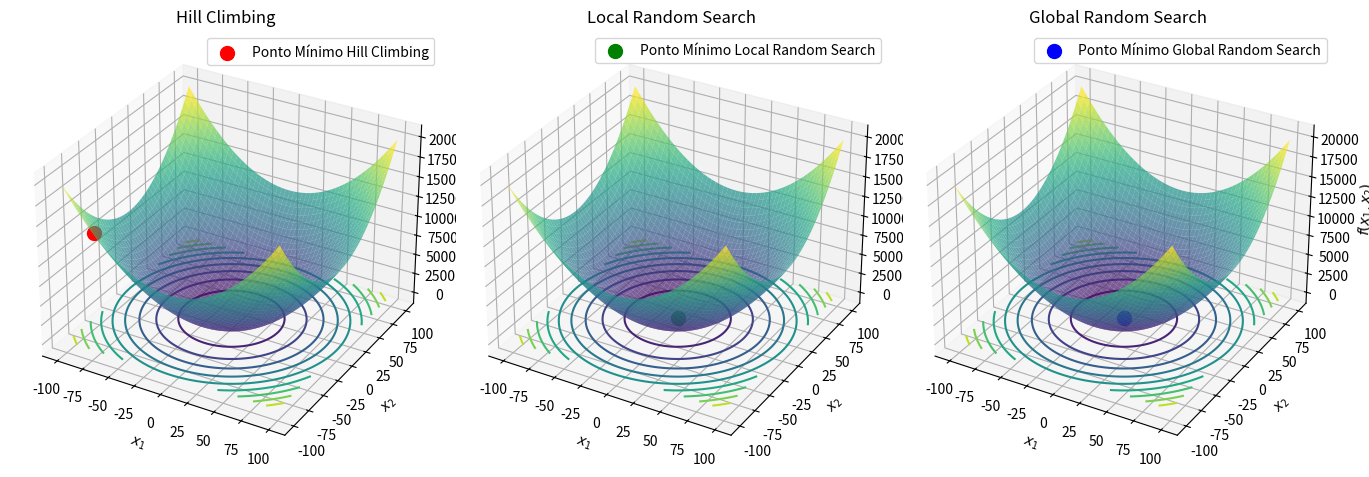

Python code for this plot:
import numpy as np
import matplotlib.pyplot as plt
from mpl_toolkits.mplot3d import Axes3D

# Definição da função objetivo f(x1, x2) = x1^2 + x2^2
def funcao_objetivo(x1, x2):
    return x1**2 + x2**2

# Algoritmo Hill Climbing
def hill_climbing(limites, epsilon, max_it):
    xbest = np.array([limite[0] for limite in limites])
    f_best = funcao_objetivo(*xbest)
    
    for _ in range(max_it):
        x_candidato = np.array([
            np.clip(np.random.uniform(low=xbest[0] - epsilon, high=xbest[0] + epsilon), limites[0][0], limites[0][1]),
            np.clip(np.random.uniform(low=xbest[1] - epsilon, high=xbest[1] + epsilon), limites[1][0], limites[1][1])
        ])
        f_candidato = funcao_objetivo(*x_candidato)
        
        if f_candidato < f_best:
            xbest = x_candidato
            f_best = f_candidato

    return xbest, f_best

# Algoritmo Local Random Search
def local_random_search(limites, sigma, max_it):
    xbest = np.random.uniform(low=[limite[0] for limite in limites], high=[limite[1] for limite in limites])
    f_best = funcao_objetivo(*xbest)
    
    for _ in range(max_it):
        x_candidato = np.clip(np.random.normal(loc=xbest, scale=sigma), [limite[0] for limite in limites], [limite[1] for limite in limites])
        f_candidato = funcao_objetivo(*x_candidato)
        
        if f_candidato < f_best:
            xbest = x_candidato
            f_best = f_candidato

    return xbest, f_best

# Algoritmo Global Random Search
def global_random_search(limites, max_it):
    xbest = np.random.uniform(low=[limite[0] for limite in limites], high=[limite[1] for limite in limites])
    f_best = funcao_objetivo(*xbest)
    
    for _ in range(max_it):
        x_candidato = np.random.uniform(low=[limite[0] for limite in limites], high=[limite[1] for limite in limites])
        f_candidato = funcao_objetivo(*x_candidato)
        
        if f_candidato < f_best:
            xbest = x_candidato
            f_best = f_candidato

    return xbest, f_best

# Classe para rodar 100 execuções de um algoritmo de otimização
class TesteRounds:
    def __init__(self, algoritmo, limites, epsilon=None, sigma=None, max_it=1000):
        self.algoritmo = algoritmo
        self.limites = limites
        self.epsilon = epsilon
        self.sigma = sigma
        self.max_it = max_it

    def rounds(self, n_execucoes=100):
        lista_solucoes = []
        lista_ress = []
        
        for i in range(n_execucoes):
            if self.algoritmo == 'hill_climbing':
                solucao, valor = hill_climbing(self.limites, self.epsilon, self.max_it)
            elif self.algoritmo == 'local_random_search':
                solucao, valor = local_random_search(self.limites, self.sigma, self.max_it)
            elif self.algoritmo == 'global_random_search':
                solucao, valor = global_random_search(self.limites, self.max_it)
            else:
                raise ValueError("Algoritmo desconhecido. Escolha entre 'hill_climbing', 'local_random_search' ou 'global_random_search'.")
            
            lista_solucoes.append(solucao)
            lista_ress.append(valor)
        
        print(f"Execução {i + 1} de {n_execucoes}")

        return lista_solucoes, lista_ress

# Parâmetros da execução
limites = [(-100, 100), (-100, 100)]
epsilon = 0.1
sigma = 0.1
max_it = 1000
n_execucoes = 100

# Executar Hill Climbing
hc_test = TesteRounds('hill_climbing', limites, epsilon=epsilon, max_it=max_it)
hc_solucoes, hc_resultados = hc_test.rounds(n_execucoes=n_execucoes)
melhor_hc = hc_solucoes[np.argmin(hc_resultados)]

# Executar Local Random Search
lrs_test = TesteRounds('local_random_search', limites, sigma=sigma, max_it=max_it)
lrs_solucoes, lrs_resultados = lrs_test.rounds(n_execucoes=n_execucoes)
melhor_lrs = lrs_solucoes[np.argmin(lrs_resultados)]

# Executar Global Random Search
grs_test = TesteRounds('global_random_search', limites, max_it=max_it)
grs_solucoes, grs_resultados = grs_test.rounds(n_execucoes=n_execucoes)
melhor_grs = grs_solucoes[np.argmin(grs_resultados)]

# Criar a figura e os gráficos
fig = plt.figure(figsize=(18, 12))

# Gráfico 3D Hill Climbing
ax1 = fig.add_subplot(141, projection='3d')
x1 = np.linspace(-100, 100, 400)
x2 = np.linspace(-100, 100, 400)
X1, X2 = np.meshgrid(x1, x2)
Z = funcao_objetivo(X1, X2)
ax1.plot_surface(X1, X2, Z, cmap='viridis', edgecolor='none', alpha=0.7)
ax1.contour(X1, X2, Z, 10, cmap='viridis', offset=0)
ax1.scatter(melhor_hc[0], melhor_hc[1], funcao_objetivo(*melhor_hc), color='r', marker='o', s=100, label='Ponto Mínimo Hill Climbing')
ax1.set_title('Hill Climbing')
ax1.set_xlabel('$x_1$')
ax1.set_ylabel('$x_2$')
ax1.set_zlabel('$f(x_1, x_2)$')
ax1.legend()

# Gráfico 3D Local Random Search
ax2 = fig.add_subplot(142, projection='3d')
ax2.plot_surface(X1, X2, Z, cmap='viridis', edgecolor='none', alpha=0.7)
ax2.contour(X1, X2, Z, 10, cmap='viridis', offset=0)
ax2.scatter(melhor_lrs[0], melhor_lrs[1], funcao_objetivo(*melhor_lrs), color='g', marker='o', s=100, label='Ponto Mínimo Local Random Search')
ax2.set_title('Local Random Search')
ax2.set_xlabel('$x_1$')
ax2.set_ylabel('$x_2$')
ax2.set_zlabel('$f(x_1, x_2)$')
ax2.legend()

# Gráfico 3D Global Random Search
ax3 = fig.add_subplot(143, projection='3d')
ax3.plot_surface(X1, X2, Z, cmap='viridis', edgecolor='none', alpha=0.7)
ax3.contour(X1, X2, Z, 10, cmap='viridis', offset=0)
ax3.scatter(melhor_grs[0], melhor_grs[1], funcao_objetivo(*melhor_grs), color='b', marker='o', s=100, label='Ponto Mínimo Global Random Search')
ax3.set_title('Global Random Search')
ax3.set_xlabel('$x_1$')
ax3.set_ylabel('$x_2$')
ax3.set_zlabel('$f(x_1, x_2)$')
ax3.legend()

plt.tight_layout()
plt.show()

# Imprimir os resultados
print("Hill Climbing:")
print("Melhor ponto encontrado:", melhor_hc)
print("Valor da função objetivo:", funcao_objetivo(*melhor_hc))
print()
print("Local Random Search:")
print("Melhor ponto encontrado:", melhor_lrs)
print("Valor da função objetivo:", funcao_objetivo(*melhor_lrs))
print()
print("Global Random Search:")
print("Melhor ponto encontrado:", melhor_grs)
print("Valor da função objetivo:", funcao_objetivo(*melhor_grs))
